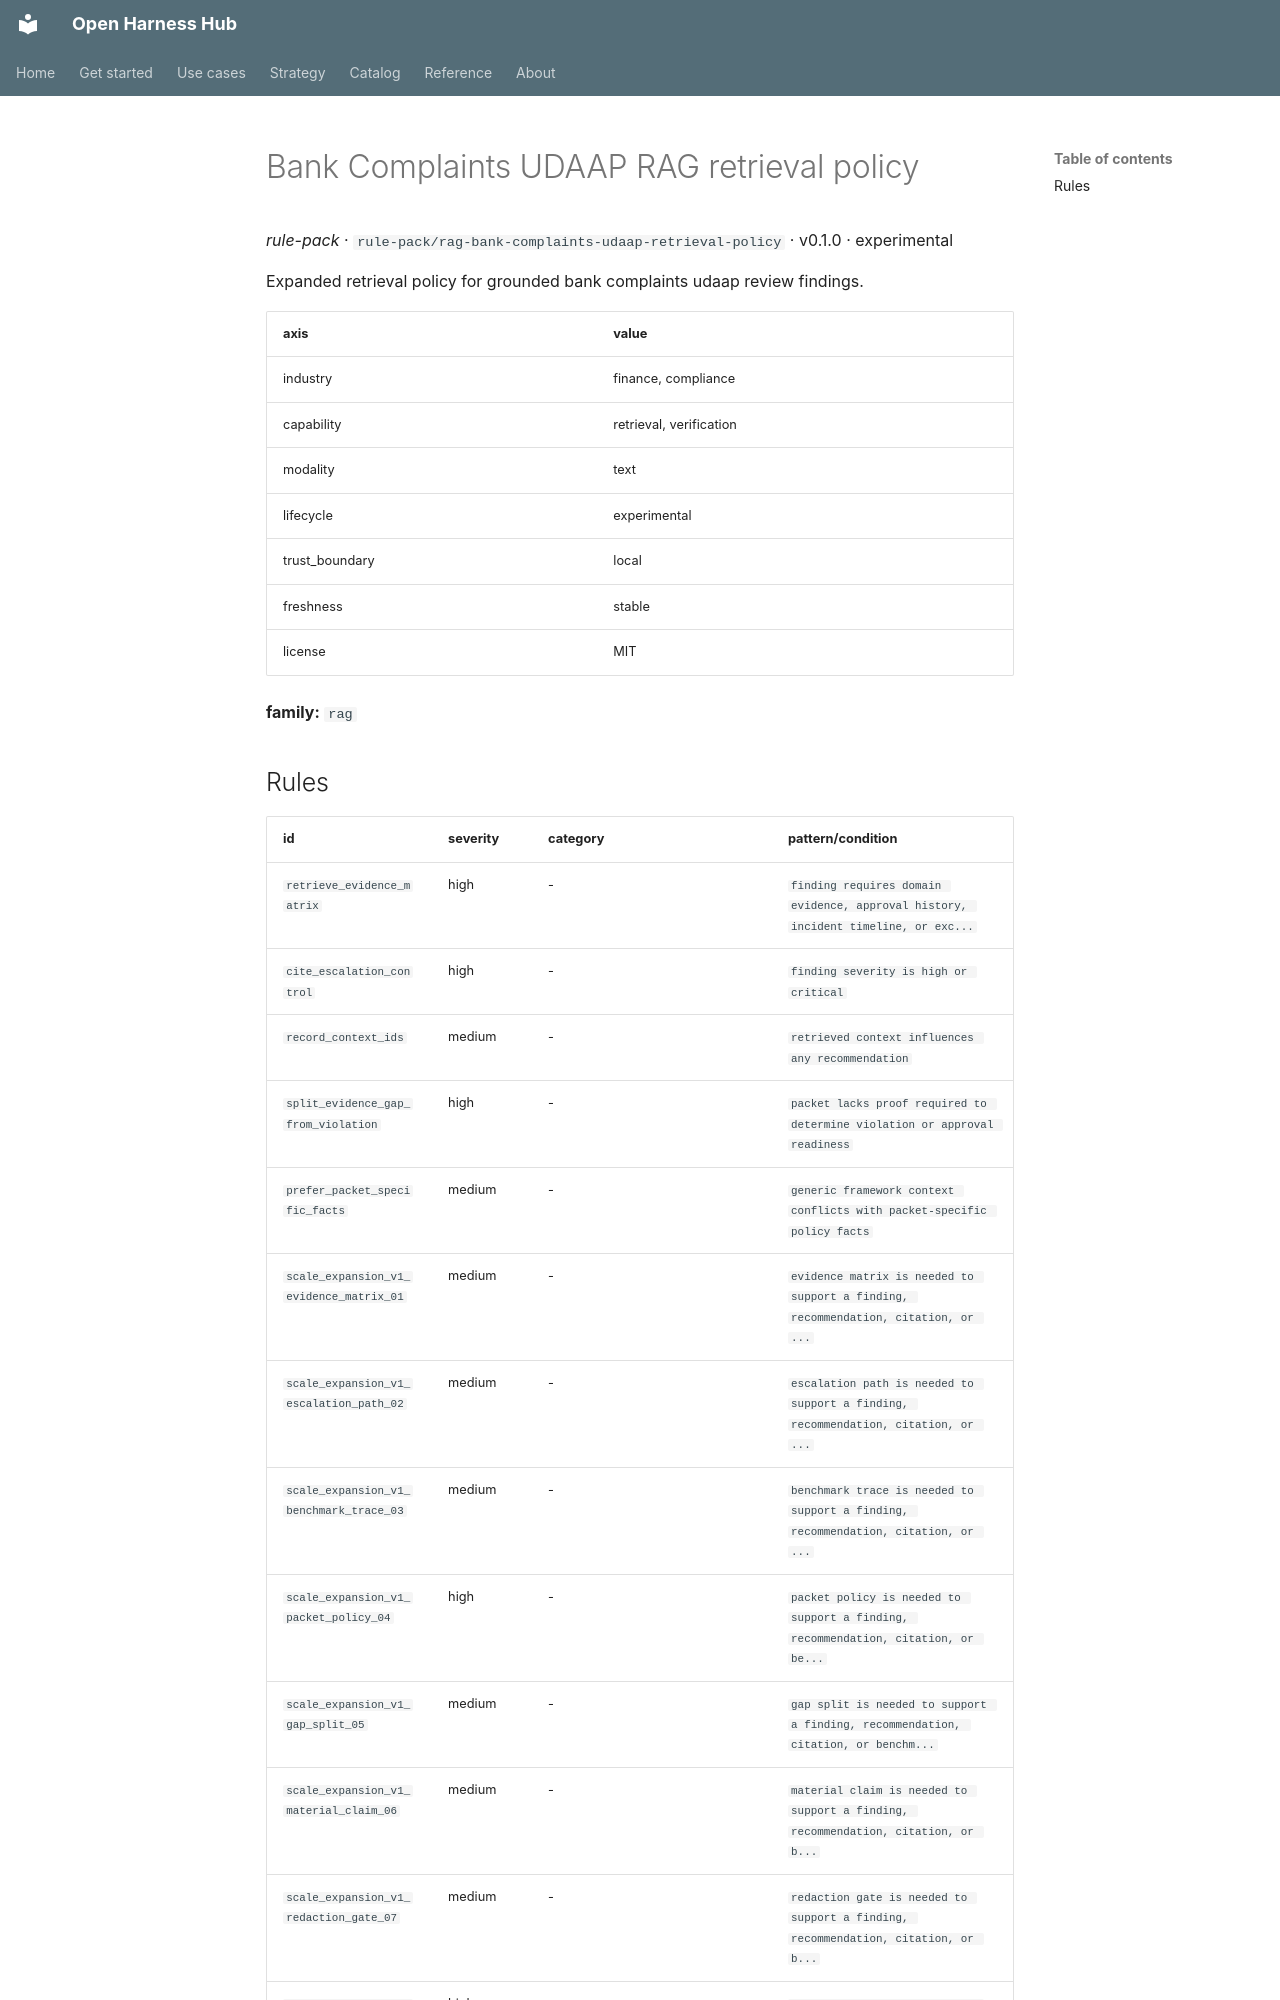

repository: Amarel-Taylor-Scott/open-harness-hub · page: catalog/rule-pack_rag-bank-complaints-udaap-retrieval-policy/index.html · generator: mkdocs

# Bank Complaints UDAAP RAG retrieval policy

*rule-pack* · `rule-pack/rag-bank-complaints-udaap-retrieval-policy` · v0.1.0 · experimental

Expanded retrieval policy for grounded bank complaints udaap review findings.

| axis | value |
|---|---|
| industry | finance, compliance |
| capability | retrieval, verification |
| modality | text |
| lifecycle | experimental |
| trust_boundary | local |
| freshness | stable |
| license | MIT |



**family:** `rag`
